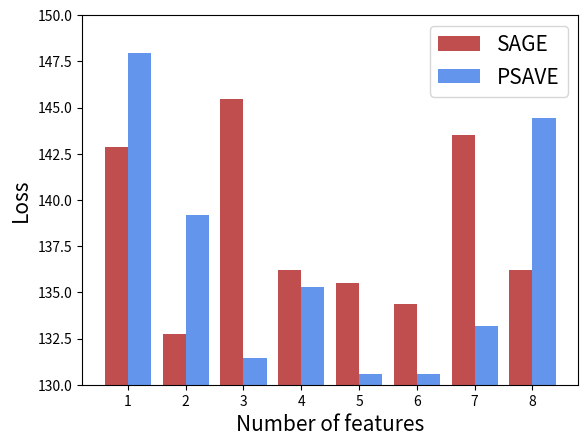

The script that saved this image:
import matplotlib.pyplot as plt
import matplotlib
import numpy as np


label_list = ['1', '2', '3', '4','5','6',"7","8"]    # 横坐标刻度显示值
sage = [142.837061,
132.7338165,
145.4540549,
136.202972,
135.4865183,
134.3924717,
143.5192461,
136.1850837


]      # 纵坐标值1
psave = [147.9745923,
139.1990877,
131.4269221,
135.273,
130.5549124,
130.5548219,
133.1580001,
144.4278487


]      # 纵坐标值2
x = range(8)
"""
绘制条形图
left:长条形中点横坐标
height:长条形高度
width:长条形宽度，默认值0.8
label:为后面设置legend准备
"""
plt.bar(x, height=sage, width=0.4, alpha=0.8, color='firebrick', label="SAGE")
plt.bar(np.array(x)+0.4, height=psave, width=0.4, color='cornflowerblue', label="PSAVE")
plt.ylim(130, 150)     # y轴取值范围
plt.ylabel("Loss",fontsize = 15)
"""
设置x轴刻度显示值
参数一：中点坐标
参数二：显示值
"""
plt.xticks([index + 0.2 for index in x], label_list)
plt.xlabel("Number of features",fontsize = 15)

plt.legend(fontsize = 15)     # 设置题注
"""
# 编辑文本
for rect in rects1:
    height = rect.get_height()
    plt.text(rect.get_x() + rect.get_width() / 2, height+1, str(height), ha="center", va="bottom")
for rect in rects2:
    height = rect.get_height()
    plt.text(rect.get_x() + rect.get_width() / 2, height+1, str(height), ha="center", va="bottom")
plt.show()
"""